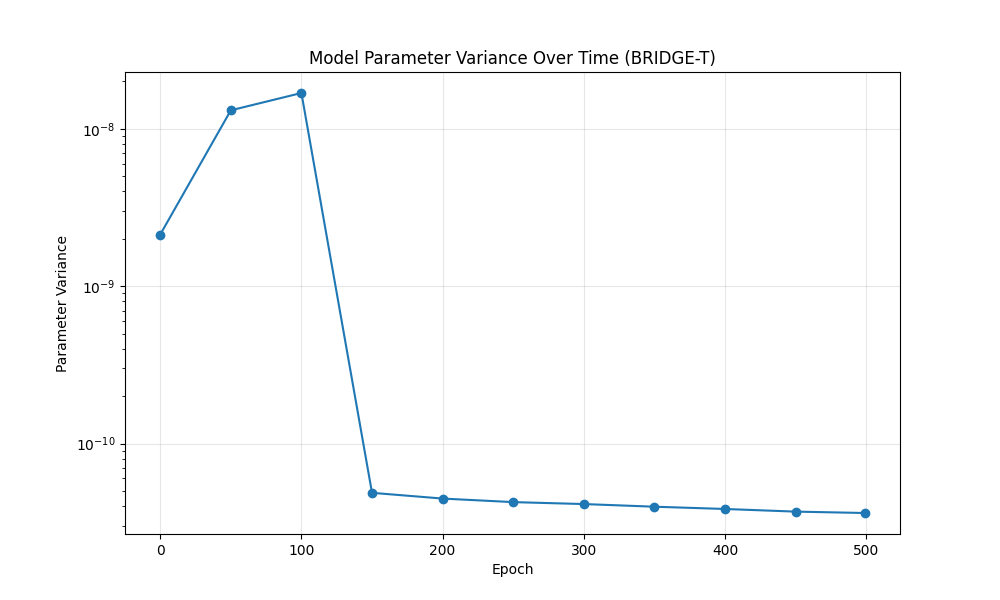

Source data for this figure (header and first rows):
epoch, variance
0, 2.1271087113916565e-09
50, 1.309508679270266e-08
100, 1.687000228400848e-08
150, 4.861233984798652e-11
200, 4.4696964879298307e-11
250, 4.243913206969374e-11
300, 4.124870237043332e-11
350, 3.968067541215703e-11
400, 3.838209611251031e-11
450, 3.692749578343424e-11
499, 3.618932237214878e-11
